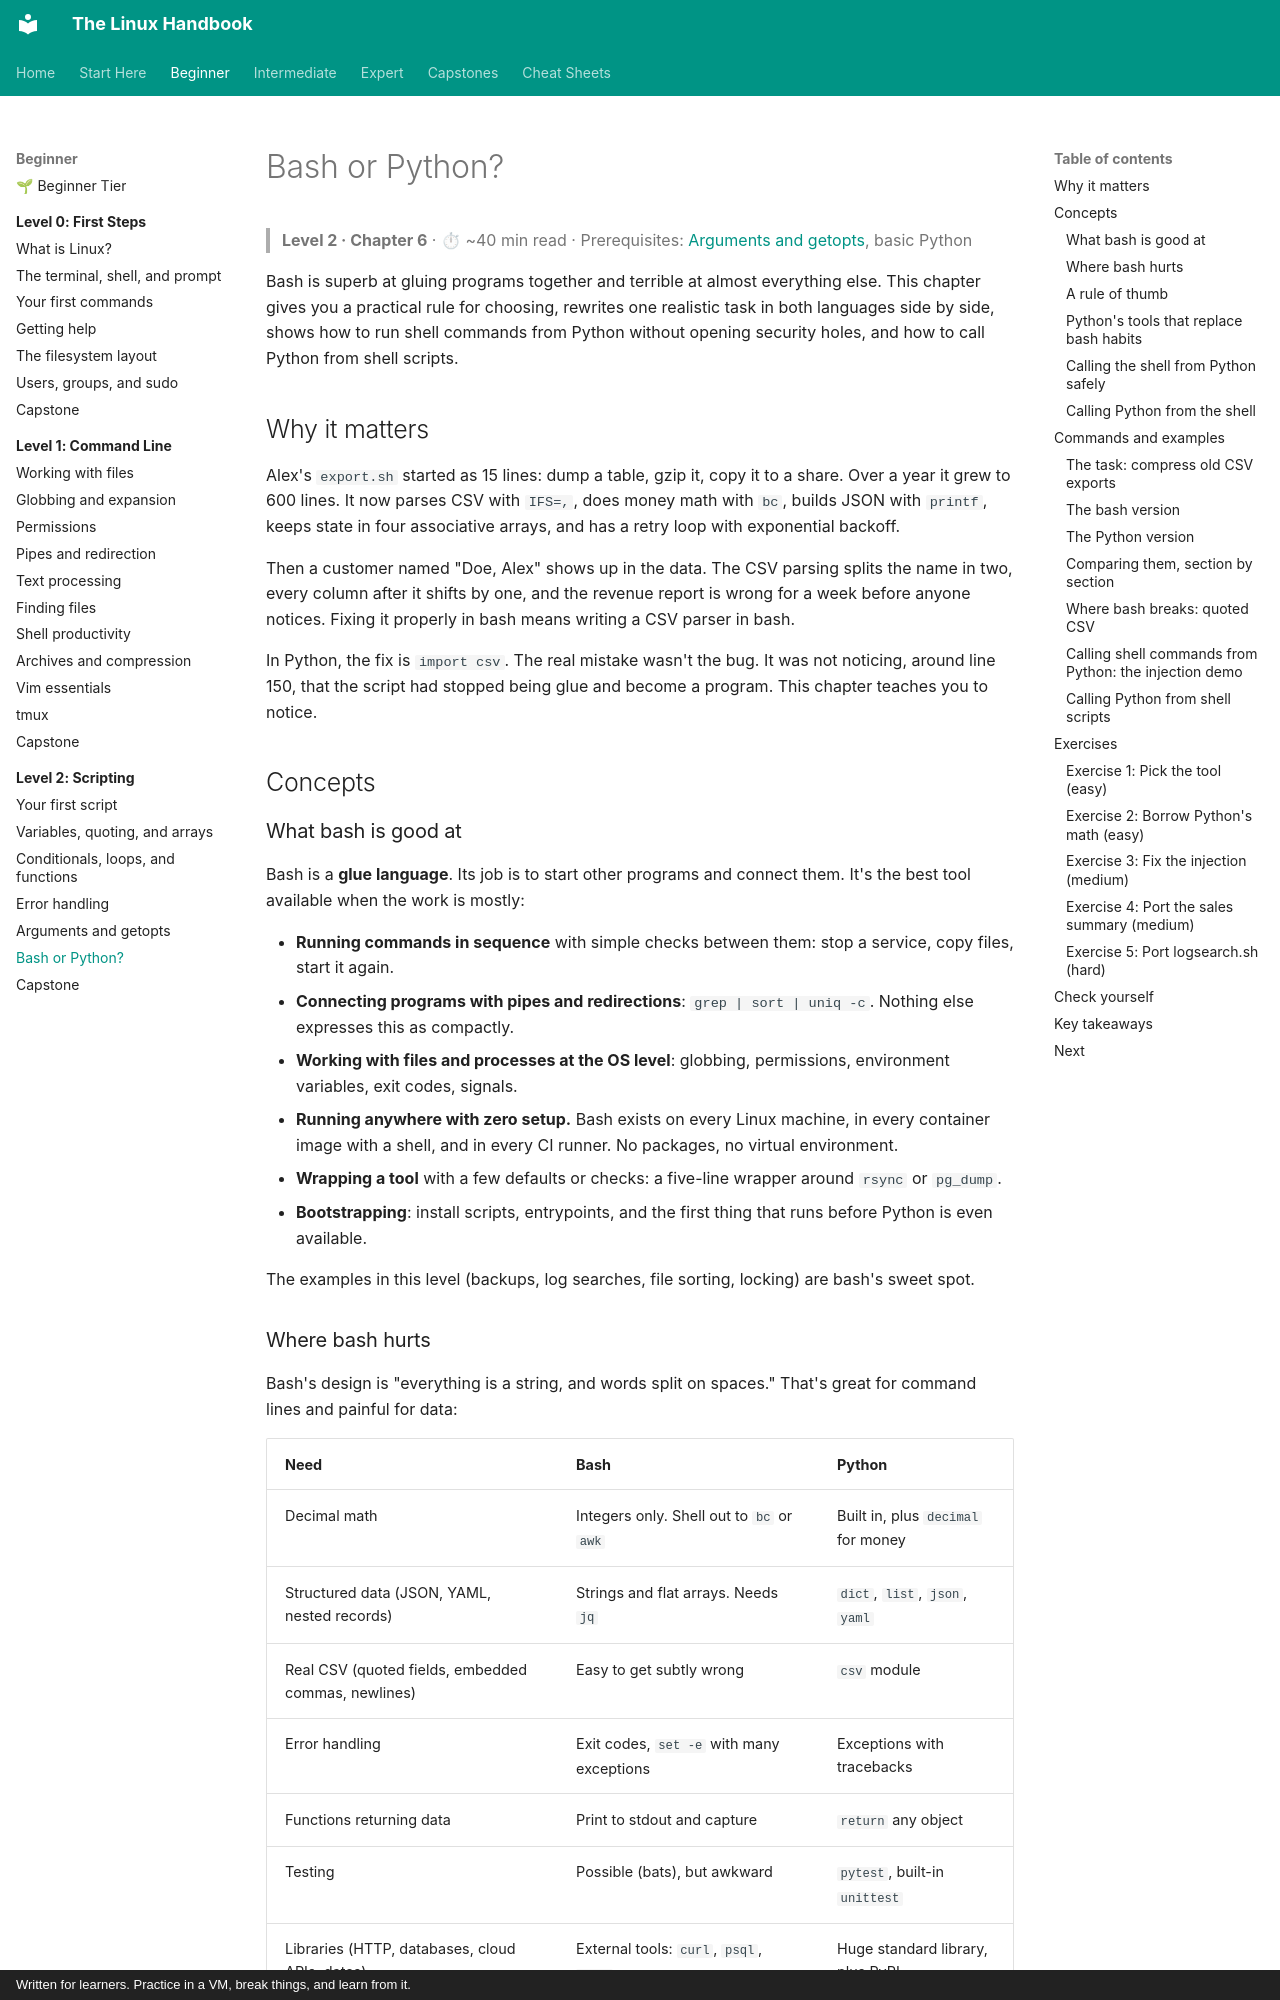

repository: astroboy1183/linux-handbook · page: chapters/02-scripting/06-bash-vs-python/index.html · generator: mkdocs · copyright: Written for learners. Practice in a VM, break things, and learn from it.

# Bash or Python?

> **Level 2 · Chapter 6** · ⏱ ~40 min read · Prerequisites: [Arguments and getopts](05-arguments-getopts.md), basic Python

Bash is superb at gluing programs together and terrible at almost everything else. This chapter gives you a practical rule for choosing, rewrites one realistic task in both languages side by side, shows how to run shell commands from Python without opening security holes, and how to call Python from shell scripts.

## Why it matters

Alex's `export.sh` started as 15 lines: dump a table, gzip it, copy it to a share. Over a year it grew to 600 lines. It now parses CSV with `IFS=,`, does money math with `bc`, builds JSON with `printf`, keeps state in four associative arrays, and has a retry loop with exponential backoff.

Then a customer named "Doe, Alex" shows up in the data. The CSV parsing splits the name in two, every column after it shifts by one, and the revenue report is wrong for a week before anyone notices. Fixing it properly in bash means writing a CSV parser in bash.

In Python, the fix is `import csv`. The real mistake wasn't the bug. It was not noticing, around line 150, that the script had stopped being glue and become a program. This chapter teaches you to notice.

## Concepts

### What bash is good at

Bash is a **glue language**. Its job is to start other programs and connect them. It's the best tool available when the work is mostly:

- **Running commands in sequence** with simple checks between them: stop a service, copy files, start it again.
- **Connecting programs with pipes and redirections**: `grep | sort | uniq -c`. Nothing else expresses this as compactly.
- **Working with files and processes at the OS level**: globbing, permissions, environment variables, exit codes, signals.
- **Running anywhere with zero setup.** Bash exists on every Linux machine, in every container image with a shell, and in every CI runner. No packages, no virtual environment.
- **Wrapping a tool** with a few defaults or checks: a five-line wrapper around `rsync` or `pg_dump`.
- **Bootstrapping**: install scripts, entrypoints, and the first thing that runs before Python is even available.

The examples in this level (backups, log searches, file sorting, locking) are bash's sweet spot.
